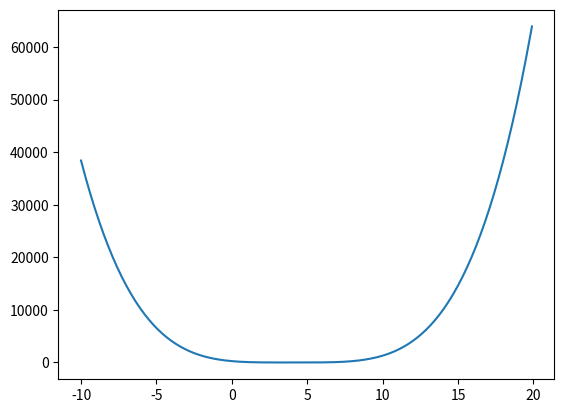

Reproduce this figure in Python.
import matplotlib.pyplot as plt

import numpy as np

def f(x):
    return(pow(x-4,4)+2)

print
    
def descente(f,x0,tolerence):
    h = 0.00001
    for i in range(1,1000000):
        df = ( f(x0+h)-f(x0) )/h
        if (abs (df) <= tolerence):
            print(df)
            return(x0)
        epsilon = 1/i
        x0 = x0 - epsilon * df
        
x0 = -100
        
sol = descente(f,x0,1)

print(sol)

x = np.arange(-10,20,0.1)

plt.plot(x,f(x))

#plt.plot()

